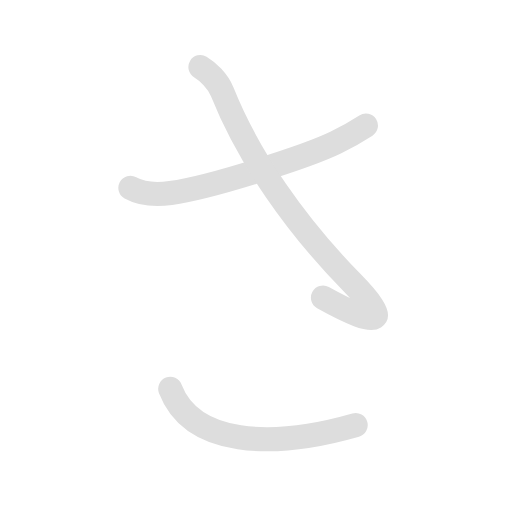
t = 0.00 s
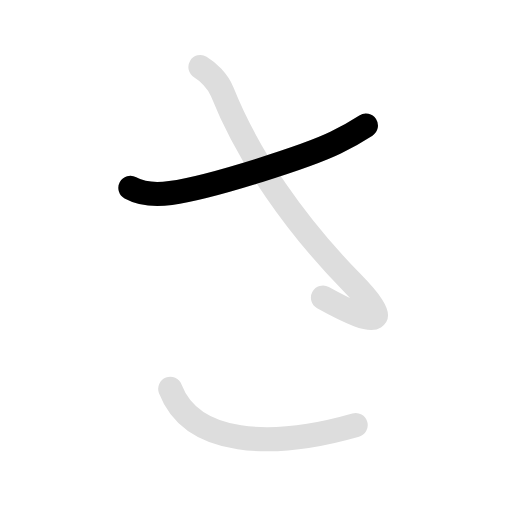
t = 0.98 s
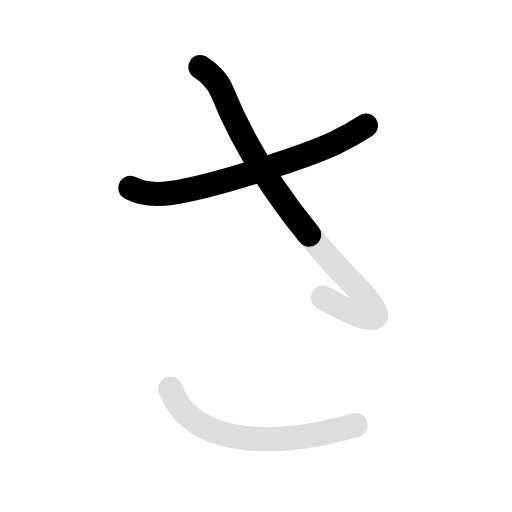
t = 1.80 s
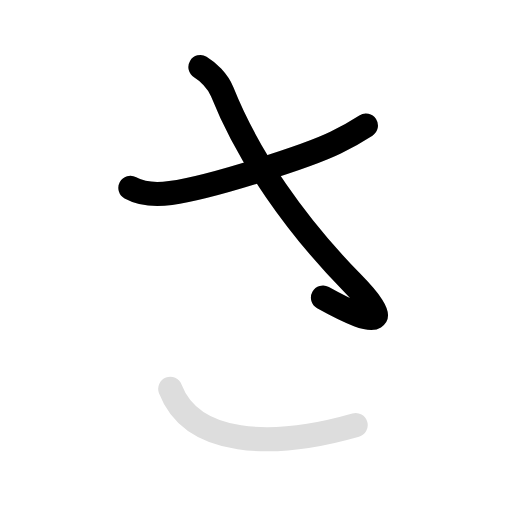
t = 3.00 s
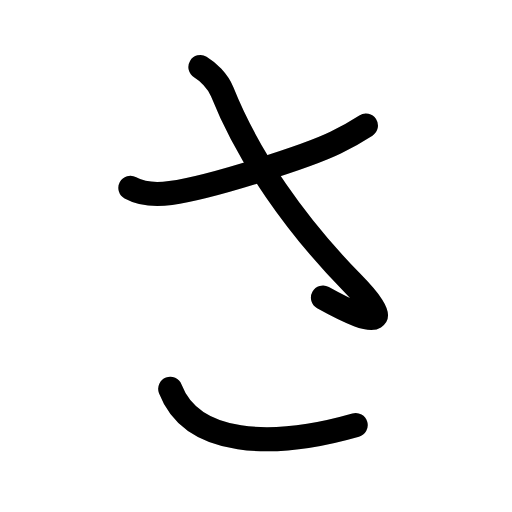
t = 3.90 s
t = 4.80 s: frame unchanged from t = 3.90 s, image omitted

The animated SVG that drew these frames (rendered in a browser with its animation timeline set to each time). Animation: 6 SMIL elements (animate=4,set=2); one cycle of 4.80 s, repeats indefinitely.

<svg id="kvg-03055" class="kanjivg" viewBox="0 0 106 106" width="106" height="106" xmlns="http://www.w3.org/2000/svg" xmlns:xlink="http://www.w3.org/1999/xlink" xml:space="preserve" version="1.1" baseProfile="full"><defs><style type="text/css">path.black{fill:none;stroke:black;stroke-width:5;stroke-linecap:round;stroke-linejoin:round;}path.grey{fill:none;stroke:#ddd;stroke-width:5;stroke-linecap:round;stroke-linejoin:round;}path.stroke{fill:none;stroke:black;stroke-width:5;stroke-linecap:round;stroke-linejoin:round;}text{font-size:16px;font-family:Segoe UI Symbol,Cambria Math,DejaVu Sans,Symbola,Quivira,STIX,Code2000;-webkit-touch-callout:none;cursor:pointer;-webkit-user-select:none;-khtml-user-select:none;-moz-user-select:none;-ms-user-select:none;user-select: none;}text:hover{color:#777;}#reset{font-weight:bold;}</style><marker id="markerStart" markerWidth="8" markerHeight="8" style="overflow:visible;"><circle cx="0" cy="0" r="1.5" style="stroke:none;fill:red;fill-opacity:0.5;"/></marker><marker id="markerEnd" style="overflow:visible;"><circle cx="0" cy="0" r="0.8" style="stroke:none;fill:blue;fill-opacity:0.5;"><animate attributeName="opacity" from="1" to="0" dur="3s" repeatCount="indefinite" /></circle></marker></defs><path d="M27,38.9c2.42,1.33,5.38,1.47,8.32,1.06c8.79-1.24,28.67-7.76,34.15-10.43c2.79-1.36,3.78-1.91,6.28-3.53" class="grey" /><path d="M41.5,13.88c1.5,0.88,3.63,2.94,4.5,5.12c5.5,13.75,15.25,27.62,26.87,39.5c7.98,8.15,6.38,10-6,3.12" class="grey" /><path d="M35.25,80.5c4.5,11.75,20.88,12.5,38.38,7.5" class="grey" /><path d="M27,38.9c2.42,1.33,5.38,1.47,8.32,1.06c8.79-1.24,28.67-7.76,34.15-10.43c2.79-1.36,3.78-1.91,6.28-3.53" class="stroke" stroke-dasharray="150"><animate attributeName="stroke-dashoffset" from="150" to="0" dur="1.8s" begin="0.0s" fill="freeze" /></path><path d="M41.5,13.88c1.5,0.88,3.63,2.94,4.5,5.12c5.5,13.75,15.25,27.62,26.87,39.5c7.98,8.15,6.38,10-6,3.12" class="stroke" stroke-dasharray="150"><set attributeName="opacity" to="0" dur="1.3s" /><animate attributeName="stroke-dashoffset" from="150" to="0" dur="1.8s" begin="1.3s" fill="freeze" /></path><path d="M35.25,80.5c4.5,11.75,20.88,12.5,38.38,7.5" class="stroke" stroke-dasharray="150"><set attributeName="opacity" to="0" dur="3.0s" /><animate attributeName="stroke-dashoffset" from="150" to="0" dur="1.8s" begin="3.0s" fill="freeze" /></path></svg>
